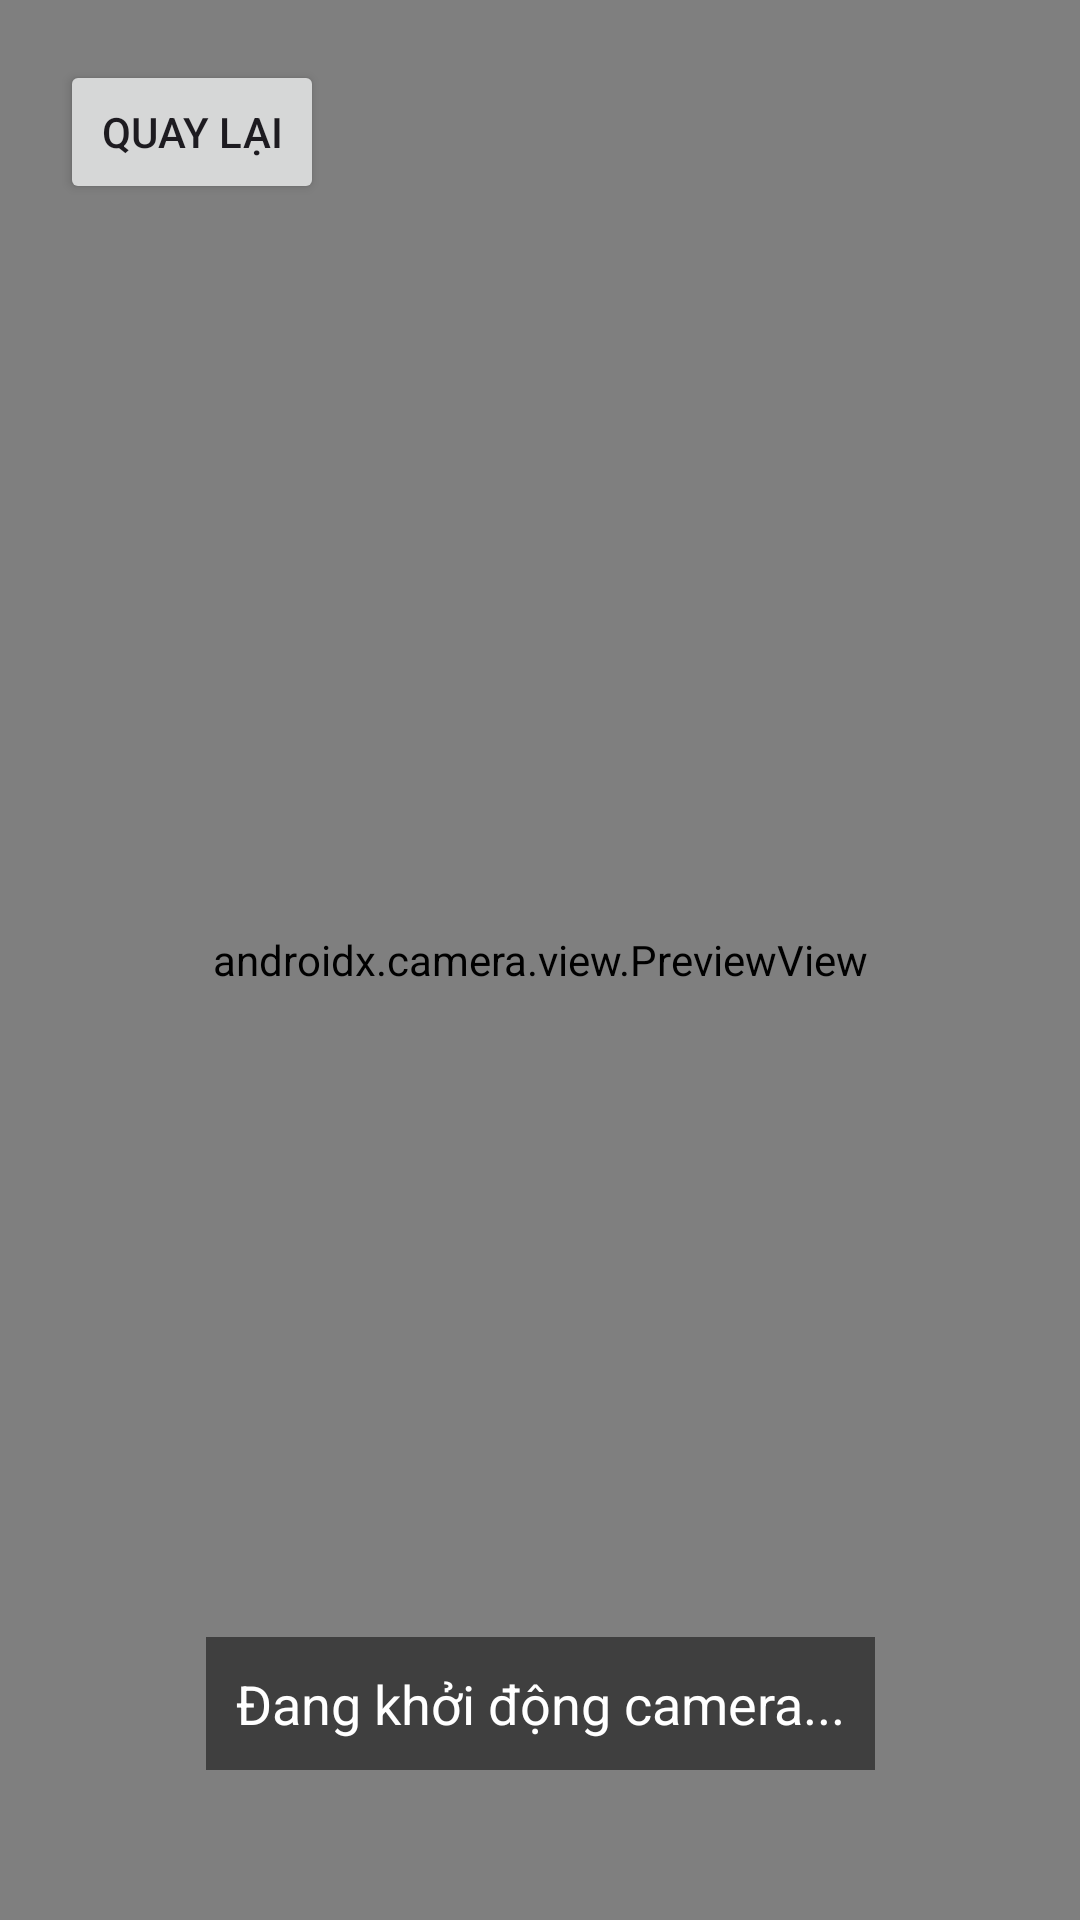

Write the Android layout XML for this screen, with the resource values it uses.
<!-- AndroidManifest.xml: application theme Theme.CafeManagement -->
<!-- res/layout/activity_face_capture.xml -->
<?xml version="1.0" encoding="utf-8"?>
<androidx.constraintlayout.widget.ConstraintLayout xmlns:android="http://schemas.android.com/apk/res/android"
    xmlns:app="http://schemas.android.com/apk/res-auto"
    xmlns:tools="http://schemas.android.com/tools"
    android:layout_width="match_parent"
    android:layout_height="match_parent"
    tools:context=".activities.FaceCaptureActivity">

    <androidx.camera.view.PreviewView
        android:id="@+id/previewView"
        android:layout_width="match_parent"
        android:layout_height="match_parent" />

    

    <TextView
        android:id="@+id/tvStatus"
        android:layout_width="wrap_content"
        android:layout_height="wrap_content"
        android:layout_marginBottom="50dp"
        android:background="#80000000"
        android:padding="10dp"
        android:text="Đang khởi động camera..."
        android:textColor="#FFFFFF"
        android:textSize="18sp"
        app:layout_constraintBottom_toBottomOf="parent"
        app:layout_constraintEnd_toEndOf="parent"
        app:layout_constraintStart_toStartOf="parent" />

    <Button
        android:id="@+id/btnBack"
        android:layout_width="wrap_content"
        android:layout_height="wrap_content"
        android:layout_margin="20dp"
        android:text="Quay lại"
        app:layout_constraintStart_toStartOf="parent"
        app:layout_constraintTop_toTopOf="parent" />

</androidx.constraintlayout.widget.ConstraintLayout>
<!-- resources referenced by this layout -->
<resources>
  <style name="Theme.CafeManagement" parent="Base.Theme.CafeManagement" />
  <style name="Base.Theme.CafeManagement" parent="Theme.Material3.DayNight.NoActionBar" />
</resources>
